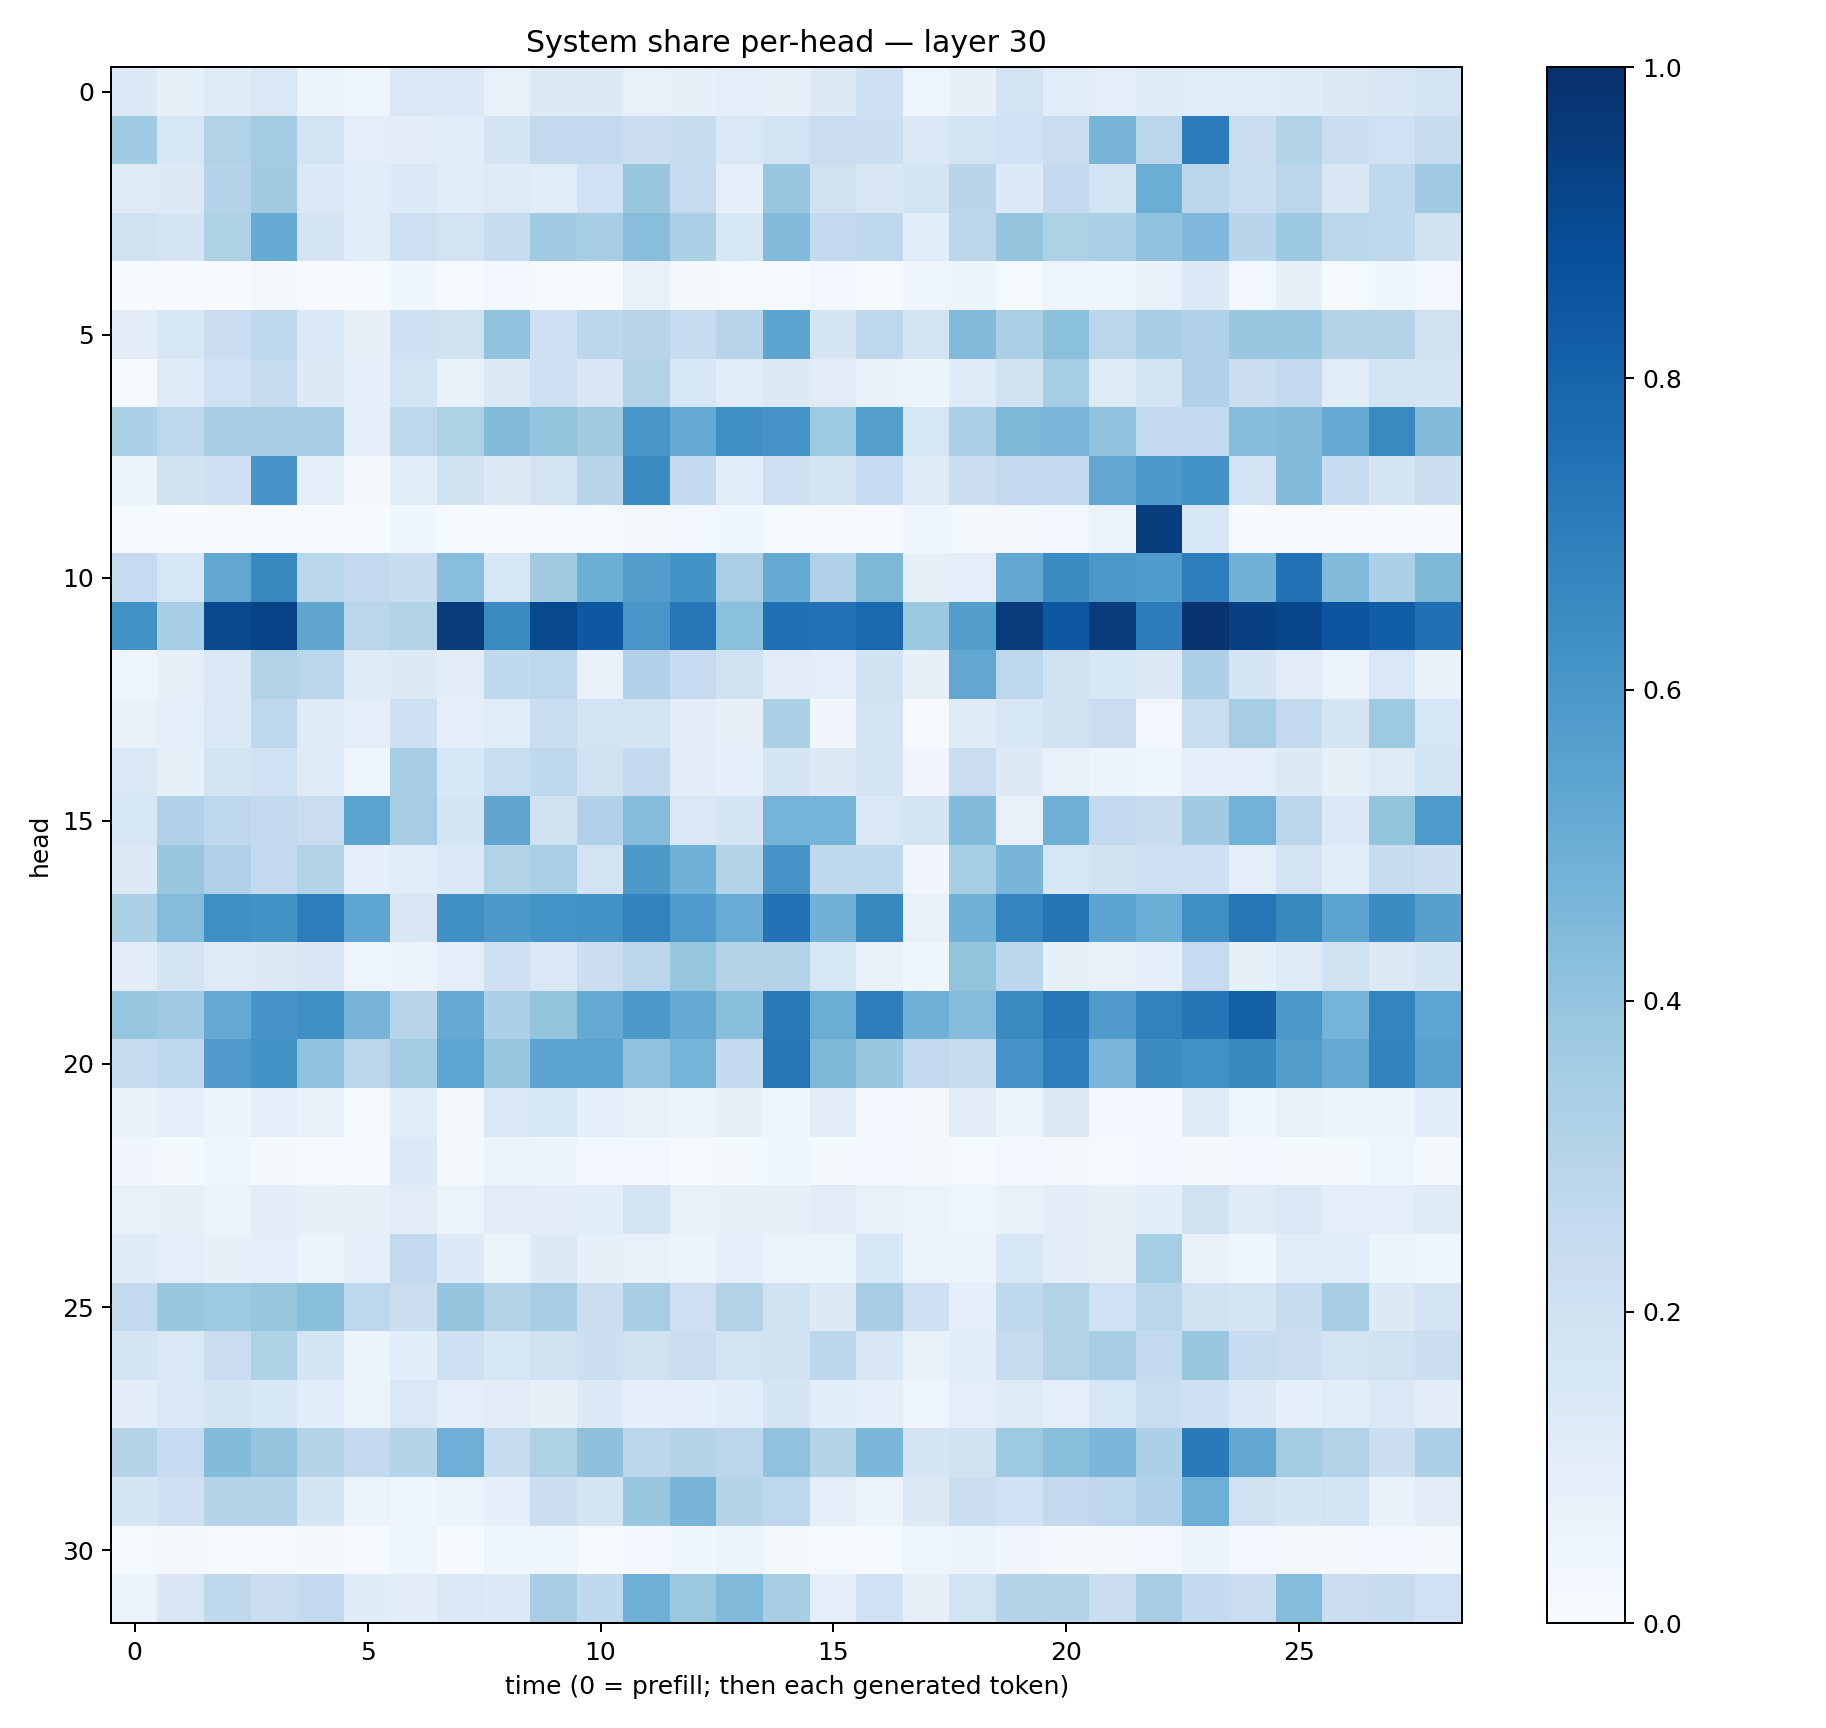

The table this chart was drawn from, first rows:
0.13637218, 0.08234556, 0.1209102, 0.14771421, 0.06161785, 0.04572332, 0.142626, 0.13741435, 0.07701537, 0.12993191, 0.13028611, 0.075956136, 0.08142085, 0.09506758, 0.07826687, 0.12971467, 0.20749247, 0.04706613, 0.08123511, 0.18150552, 0.117084, 0.101057686, 0.119536415, 0.116321884
0.3642, 0.1553, 0.3087, 0.3583, 0.1833, 0.1002, 0.104, 0.106, 0.1697, 0.2593, 0.2601, 0.2228, 0.2411, 0.1408, 0.186, 0.2266, 0.2165, 0.145, 0.1843, 0.1993, 0.2224, 0.4649, 0.2832, 0.706
0.1239, 0.127, 0.3003, 0.3596, 0.1368, 0.1168, 0.1332, 0.1145, 0.1249, 0.115, 0.1997, 0.3872, 0.2449, 0.08992, 0.3881, 0.1964, 0.1519, 0.1872, 0.2923, 0.1348, 0.2535, 0.187, 0.5017, 0.2831
0.1988, 0.1762, 0.3207, 0.5162, 0.1775, 0.1156, 0.2119, 0.1802, 0.2357, 0.3653, 0.3492, 0.4277, 0.331, 0.1543, 0.4394, 0.2542, 0.2745, 0.1091, 0.2791, 0.3959, 0.3231, 0.3285, 0.4094, 0.4527
0.004328, 0.0052, 0.007344, 0.0181, 0.00585, 0.006435, 0.03633, 0.00841, 0.02825, 0.01483, 0.007727, 0.07339, 0.01779, 0.01516, 0.01142, 0.02506, 0.006029, 0.0427, 0.061, 0.0151, 0.04808, 0.04173, 0.07274, 0.1341
0.1023, 0.1615, 0.2301, 0.2698, 0.1455, 0.08153, 0.2076, 0.1983, 0.4051, 0.2037, 0.2793, 0.2958, 0.2367, 0.293, 0.5405, 0.1703, 0.2741, 0.1829, 0.4453, 0.3344, 0.4184, 0.2819, 0.3463, 0.3203
0.01226, 0.1194, 0.2004, 0.2435, 0.1294, 0.09347, 0.1873, 0.07751, 0.1262, 0.2064, 0.1514, 0.3091, 0.1535, 0.1144, 0.1251, 0.1105, 0.07001, 0.05251, 0.1183, 0.195, 0.3525, 0.122, 0.1764, 0.3187
0.3285, 0.2765, 0.3513, 0.3405, 0.3506, 0.09617, 0.2697, 0.3221, 0.4386, 0.4, 0.3625, 0.6017, 0.5169, 0.6354, 0.613, 0.3748, 0.5642, 0.1563, 0.3255, 0.4541, 0.4615, 0.4045, 0.2546, 0.2544
0.06153, 0.1903, 0.2091, 0.6091, 0.1003, 0.02196, 0.1085, 0.1933, 0.1267, 0.1831, 0.292, 0.6534, 0.2577, 0.1065, 0.2043, 0.1725, 0.2489, 0.1216, 0.2247, 0.2614, 0.255, 0.531, 0.5913, 0.6223
0.01251, 0.003323, 0.005098, 0.01115, 0.006512, 0.002946, 0.03865, 0.01417, 0.01074, 0.01373, 0.01365, 0.01609, 0.02645, 0.03616, 0.01406, 0.01076, 0.006365, 0.0456, 0.01736, 0.01643, 0.02876, 0.06252, 0.9464, 0.1527
0.2487, 0.1586, 0.53, 0.6598, 0.289, 0.2612, 0.2404, 0.4261, 0.1554, 0.361, 0.4998, 0.573, 0.6193, 0.3398, 0.5161, 0.3174, 0.4531, 0.08501, 0.0976, 0.524, 0.6502, 0.5944, 0.5851, 0.6985
0.6284, 0.347, 0.9057, 0.9224, 0.5322, 0.2857, 0.3149, 0.951, 0.6529, 0.9057, 0.8439, 0.6042, 0.7259, 0.4198, 0.7527, 0.7459, 0.7841, 0.378, 0.5686, 0.9544, 0.846, 0.9498, 0.7067, 0.9871
0.04505, 0.0801, 0.1427, 0.3087, 0.2877, 0.1234, 0.1307, 0.1046, 0.2638, 0.2762, 0.07283, 0.3179, 0.2485, 0.1884, 0.1122, 0.09559, 0.1875, 0.07845, 0.5311, 0.2746, 0.1978, 0.1559, 0.131, 0.3247
0.07126, 0.08831, 0.1411, 0.2746, 0.1247, 0.09555, 0.2098, 0.08863, 0.1161, 0.2317, 0.1808, 0.1847, 0.1038, 0.0841, 0.3313, 0.03358, 0.1845, 0.004748, 0.1183, 0.1547, 0.1991, 0.2277, 0.02879, 0.2312
0.1442, 0.08392, 0.1794, 0.1999, 0.1226, 0.04139, 0.3402, 0.1528, 0.232, 0.27, 0.1917, 0.2568, 0.1048, 0.08642, 0.167, 0.1306, 0.1739, 0.03235, 0.2295, 0.1273, 0.07325, 0.06098, 0.04412, 0.1003
0.1591, 0.3188, 0.2764, 0.2554, 0.2301, 0.5447, 0.3496, 0.1659, 0.5314, 0.1915, 0.3181, 0.4367, 0.1466, 0.1648, 0.473, 0.4739, 0.1431, 0.1729, 0.4414, 0.07497, 0.4887, 0.2598, 0.2379, 0.3663
0.1286, 0.3874, 0.32, 0.2558, 0.3119, 0.09101, 0.1091, 0.1393, 0.3136, 0.3366, 0.1798, 0.5914, 0.4876, 0.3036, 0.611, 0.2649, 0.2715, 0.03236, 0.3517, 0.4675, 0.1577, 0.1986, 0.2139, 0.2089
0.3287, 0.434, 0.632, 0.6208, 0.6997, 0.5358, 0.1497, 0.6358, 0.5909, 0.6154, 0.6232, 0.6803, 0.5838, 0.5047, 0.7434, 0.4806, 0.6587, 0.07573, 0.4879, 0.6733, 0.7382, 0.543, 0.501, 0.6363
0.1042, 0.1745, 0.1228, 0.1279, 0.151, 0.04938, 0.05626, 0.09974, 0.2065, 0.1433, 0.2253, 0.278, 0.3907, 0.3012, 0.3068, 0.1626, 0.06927, 0.04066, 0.4001, 0.2778, 0.08212, 0.07346, 0.0865, 0.249
0.3926, 0.3693, 0.5216, 0.6067, 0.6356, 0.4702, 0.2945, 0.5128, 0.3297, 0.4023, 0.516, 0.5922, 0.5192, 0.4236, 0.7175, 0.5026, 0.6973, 0.4903, 0.4343, 0.65, 0.7256, 0.581, 0.6809, 0.7376
0.241, 0.2674, 0.5808, 0.6192, 0.4099, 0.2819, 0.3572, 0.5384, 0.3864, 0.5393, 0.5421, 0.4098, 0.4751, 0.2562, 0.7269, 0.4548, 0.387, 0.258, 0.2367, 0.6108, 0.7012, 0.4642, 0.6474, 0.6284
0.06866, 0.08969, 0.05788, 0.09471, 0.06708, 0.01399, 0.1063, 0.01973, 0.1447, 0.1554, 0.08624, 0.07681, 0.05715, 0.07879, 0.04603, 0.1123, 0.0277, 0.01906, 0.1032, 0.05623, 0.1298, 0.02607, 0.02953, 0.119
0.03349, 0.02117, 0.04174, 0.01949, 0.01044, 0.005149, 0.1369, 0.01842, 0.0574, 0.06169, 0.02627, 0.02744, 0.01235, 0.02127, 0.03883, 0.02101, 0.03075, 0.01725, 0.01459, 0.02814, 0.02217, 0.009255, 0.03054, 0.02052
0.07143, 0.08179, 0.06574, 0.1045, 0.08046, 0.08312, 0.1133, 0.06626, 0.1102, 0.1025, 0.1077, 0.1759, 0.07216, 0.08202, 0.08031, 0.1121, 0.07235, 0.06391, 0.04982, 0.0742, 0.1035, 0.08035, 0.1074, 0.1978
0.119, 0.09794, 0.08095, 0.09393, 0.06057, 0.09869, 0.2601, 0.1336, 0.06497, 0.1287, 0.08339, 0.07328, 0.06112, 0.08751, 0.06364, 0.06001, 0.1533, 0.05647, 0.06154, 0.1629, 0.1049, 0.07987, 0.353, 0.07071
0.2607, 0.3898, 0.3736, 0.3945, 0.4252, 0.2744, 0.2206, 0.3968, 0.3149, 0.3487, 0.2191, 0.3495, 0.2145, 0.3071, 0.1966, 0.1268, 0.3469, 0.204, 0.08708, 0.2621, 0.3089, 0.1997, 0.2859, 0.1989
0.1733, 0.1413, 0.228, 0.3219, 0.1698, 0.0599, 0.1074, 0.2038, 0.1556, 0.1961, 0.2167, 0.1977, 0.2216, 0.1875, 0.1939, 0.2809, 0.15, 0.07623, 0.1064, 0.2449, 0.3114, 0.3505, 0.2543, 0.3835
0.1049, 0.1447, 0.1697, 0.1527, 0.1151, 0.06305, 0.1453, 0.09818, 0.1129, 0.08558, 0.1329, 0.09301, 0.08838, 0.1059, 0.1738, 0.1084, 0.09233, 0.04415, 0.09823, 0.1211, 0.09729, 0.1566, 0.2337, 0.2046
0.3044, 0.2462, 0.4387, 0.3976, 0.3061, 0.259, 0.3003, 0.4935, 0.2422, 0.3216, 0.4135, 0.2814, 0.3033, 0.2828, 0.4083, 0.3039, 0.4575, 0.1689, 0.1882, 0.3743, 0.4227, 0.4594, 0.3268, 0.7119
0.1646, 0.2074, 0.2996, 0.2991, 0.1664, 0.05574, 0.04353, 0.06327, 0.08722, 0.2157, 0.1739, 0.3851, 0.4694, 0.304, 0.2762, 0.09393, 0.05702, 0.128, 0.2238, 0.2003, 0.2591, 0.2749, 0.317, 0.4923
0.01446, 0.02058, 0.01296, 0.01367, 0.02288, 0.01059, 0.04776, 0.006885, 0.04374, 0.03968, 0.008975, 0.02883, 0.03578, 0.06133, 0.0187, 0.01448, 0.01193, 0.0442, 0.05488, 0.03224, 0.0209, 0.01614, 0.03084, 0.05273
0.06639, 0.1492, 0.2717, 0.222, 0.2585, 0.1199, 0.1045, 0.1453, 0.1343, 0.3465, 0.2633, 0.4936, 0.3828, 0.4449, 0.3429, 0.1006, 0.2021, 0.08098, 0.1855, 0.3006, 0.306, 0.2192, 0.3483, 0.2563
